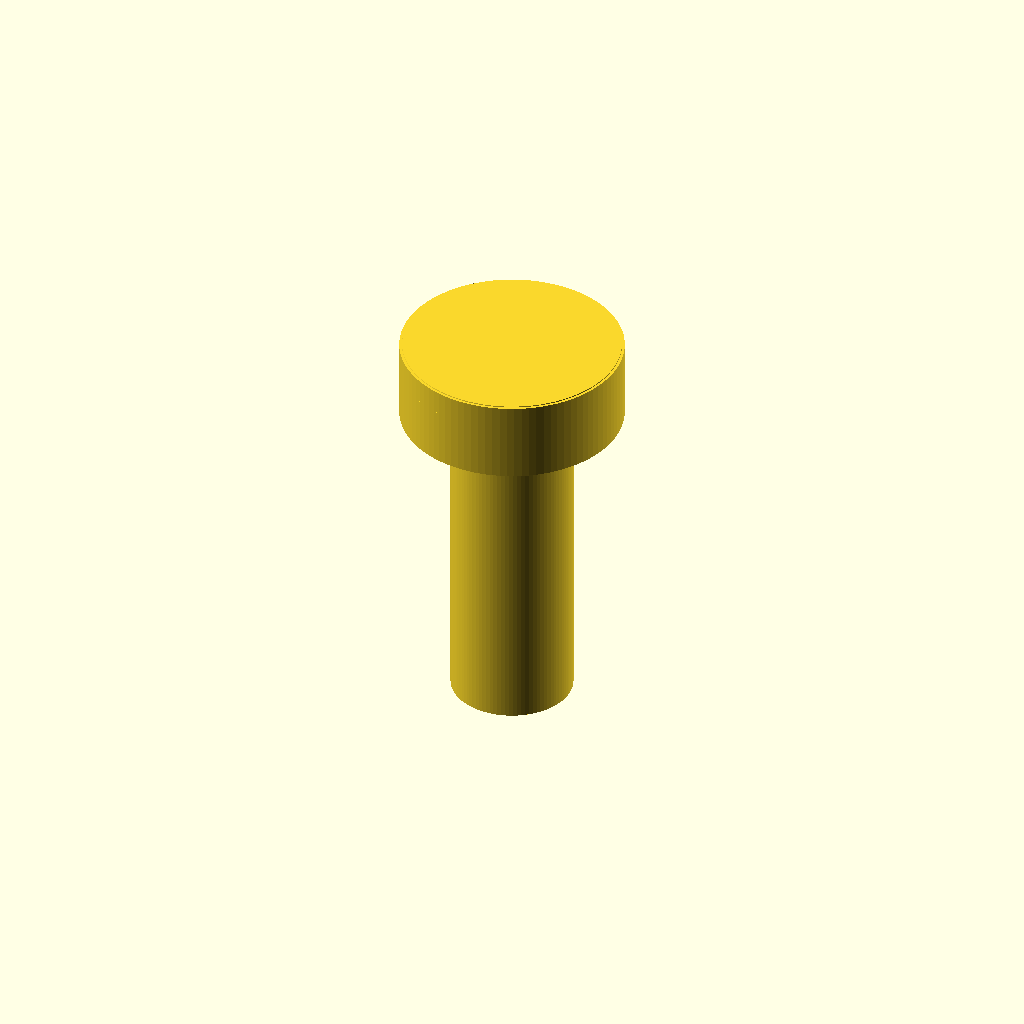
Cell 1: rendered with the file's own defaults.
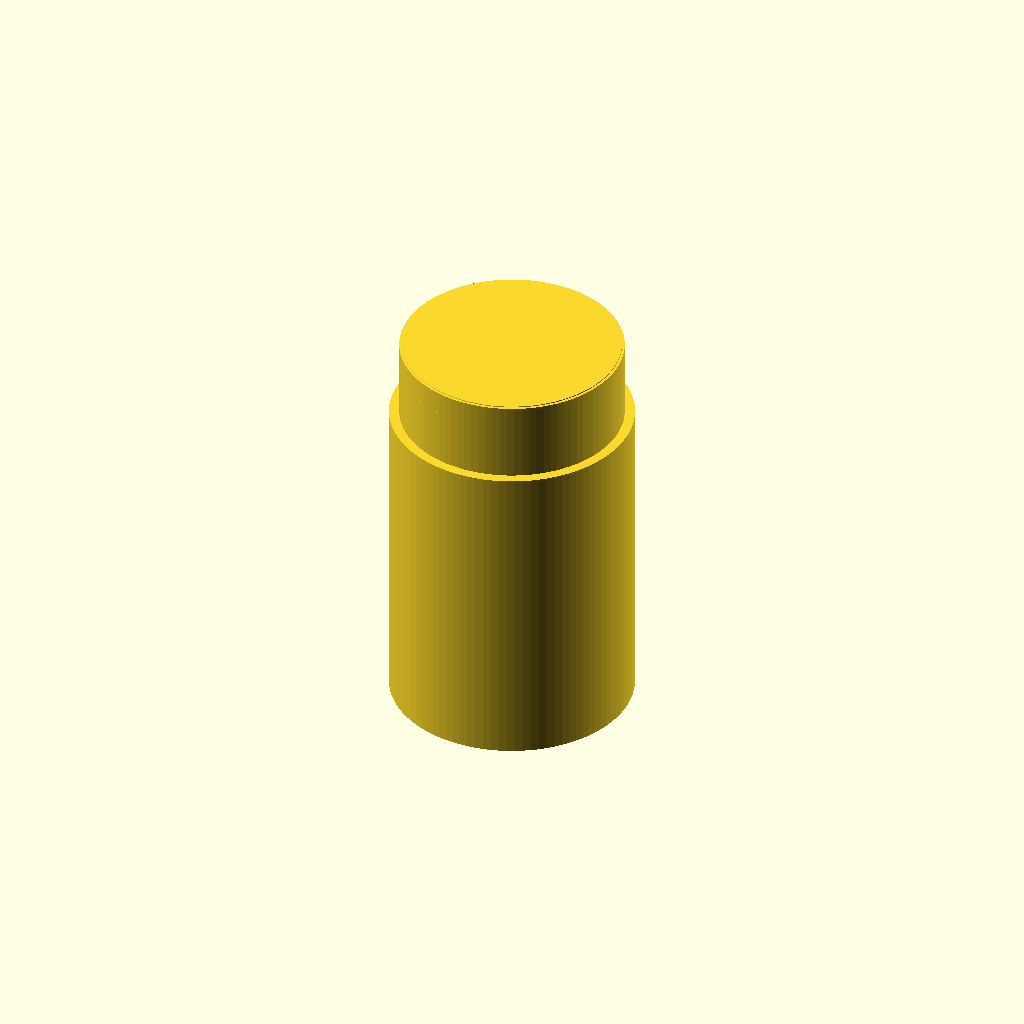
Cell 2: the same model with shaft_diameter = 6.
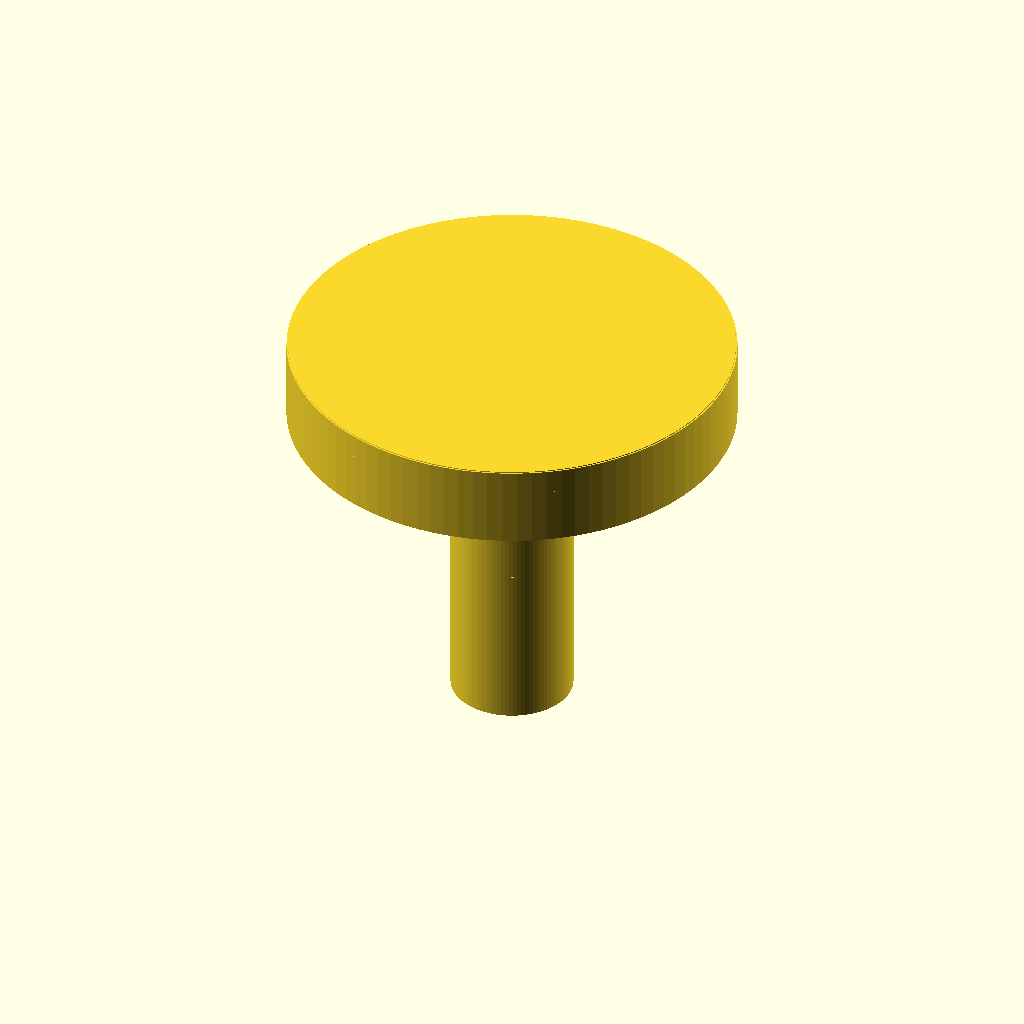
Cell 3 — head_diameter set to 11, the other parameters unchanged.
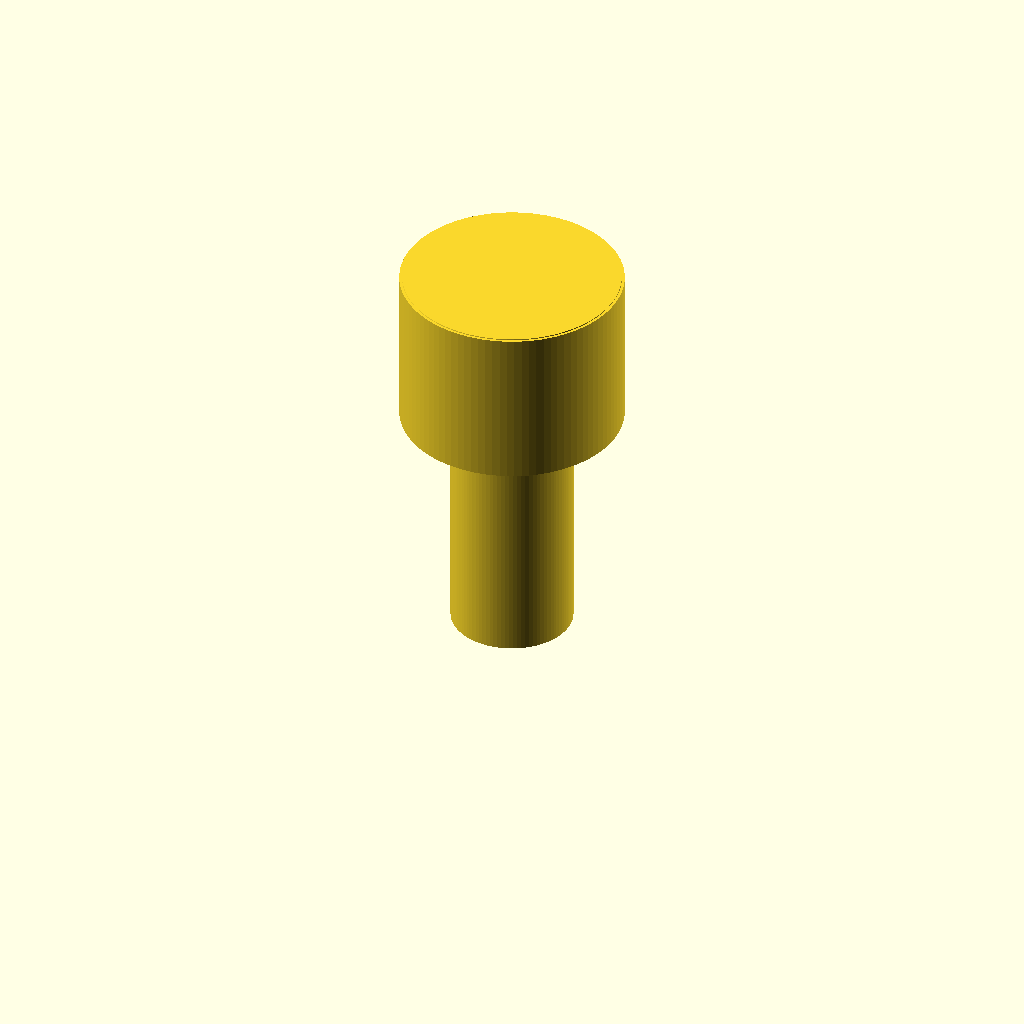
Cell 4: head_height = 4 (everything else at default).
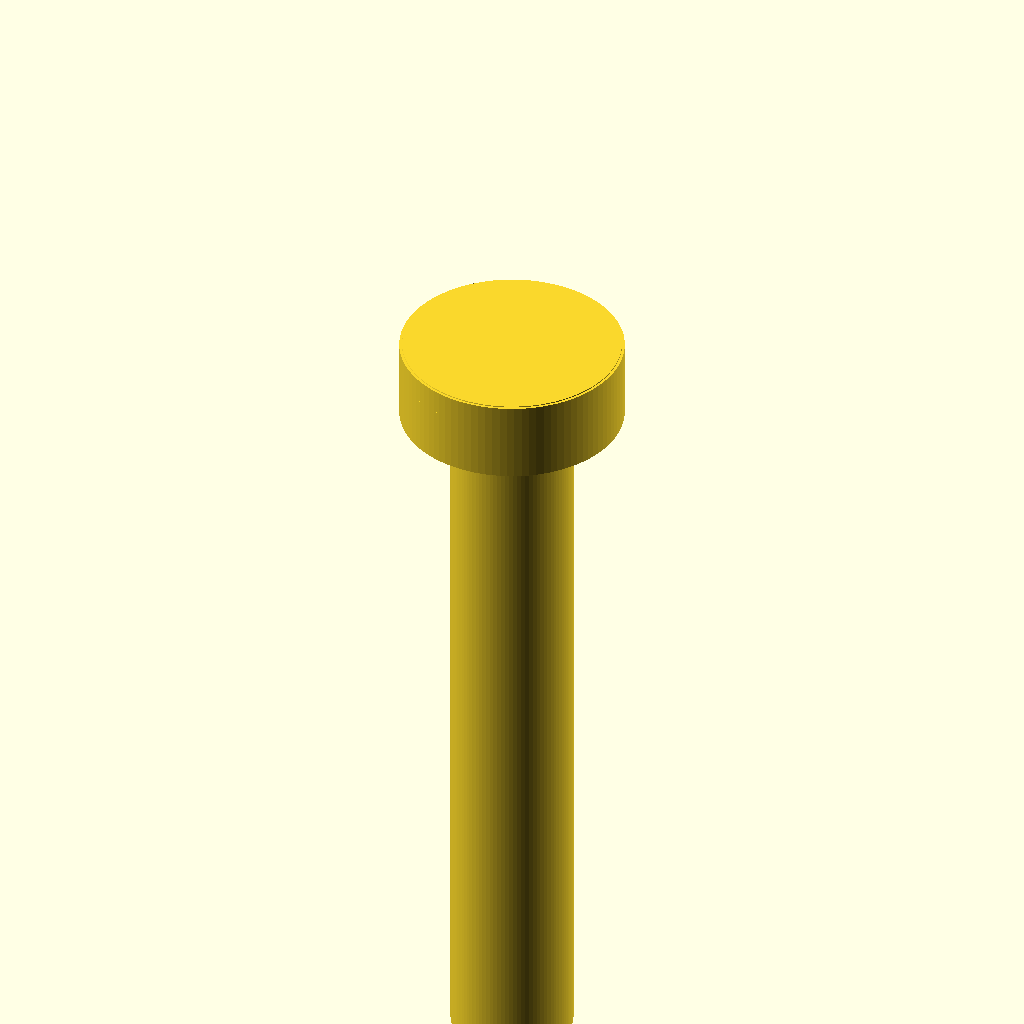
Cell 5: the same model with overall_length = 20.
All cells are drawn from one camera (rotation 55°, 0°, 25°, orthographic, colour scheme Cornfield), so only the parameter changes between them.
OpenSCAD source file results/nopscadlib/craft/scad/screw__No4_screw.scad:
// Pan head screw: 3.0mm shaft diameter, 5.5mm head diameter, 2.0mm head height, 10mm overall length
// Single connected solid (no extra parts)

$fn = 96;

shaft_diameter = 3.0;
head_diameter  = 5.5;
head_height    = 2.0;
overall_length = 10.0;

eps = 0.02;

// Simple pan head profile (cylindrical head with a slight dome)
module pan_head_screw(d_shaft=3, d_head=5.5, h_head=2, L=10) {
    shaft_len = L - h_head;

    union() {
        // Shaft (under-head to tip)
        translate([0, 0, -shaft_len])
            cylinder(h=shaft_len + eps, d=d_shaft);

        // Head base cylinder (full head height)
        cylinder(h=h_head, d=d_head);

        // Slight dome on top of head (kept within head height)
        // Dome height is a fraction of head height; overlaps into head for watertight union.
        dome_h = min(0.6, h_head * 0.35);
        translate([0, 0, h_head - dome_h])
            intersection() {
                // Sphere creates dome; intersection keeps it from bulging below the dome start plane
                sphere(d=d_head);
                translate([0, 0, 0])
                    cylinder(h=dome_h + eps, d=d_head);
            }
    }
}

pan_head_screw(shaft_diameter, head_diameter, head_height, overall_length);
Parameter table extracted from the source (name, type, default, range or options):
shaft_diameter: number, default 3
head_diameter: number, default 5.5
head_height: number, default 2
overall_length: number, default 10
eps: number, default 0.02
